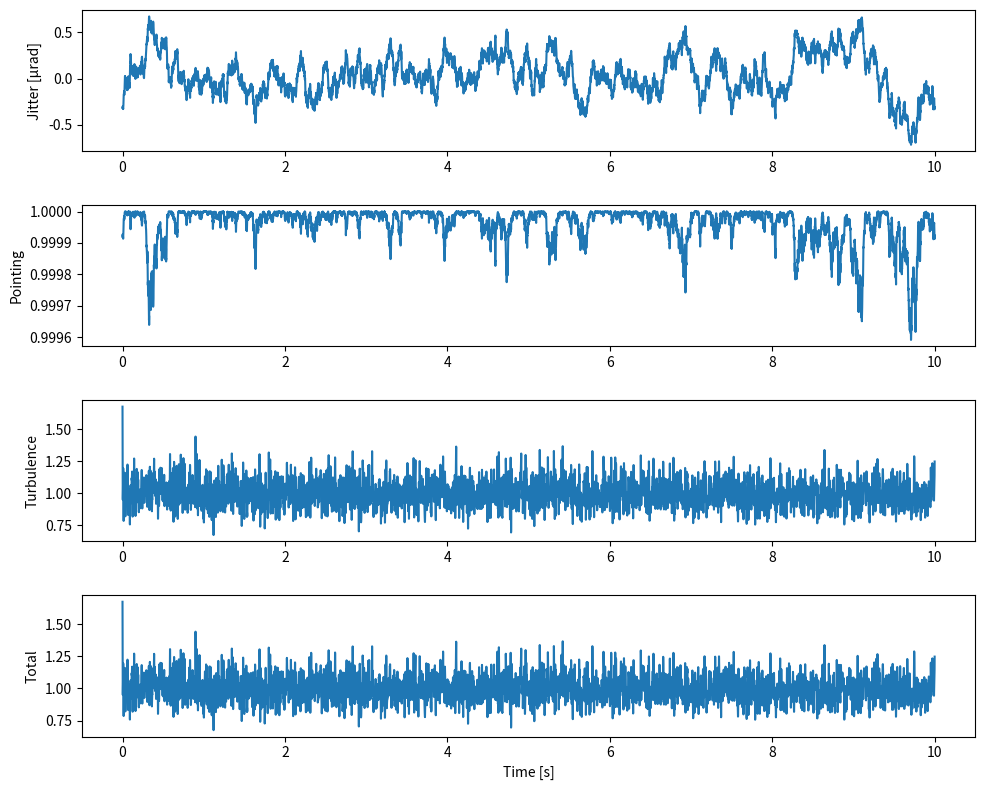

Recreate this plot in Python.
### IMPORTS
import numpy as np
import matplotlib.pyplot as plt
from scipy.signal import butter, filtfilt

### SIMULATION
# Parameters
fs = 1000          # sampling frequency [Hz]
T = 10             # duration [s]
theta_div = 50e-6  # beam divergence [µrad]

# Set up time and frequency vectors
N = int(T * fs)
dt = 1/fs
t = np.arange(N) * dt
f = np.fft.rfftfreq(N, dt)

# Jitter PSD
S = 160 / (1 + f**2)

# Generate complex white noise
random_complex = (
    np.random.randn(len(f)) +
    1j * np.random.randn(len(f))
)

# Shape according to PSD
Theta_f = random_complex * np.sqrt(S * fs / 2)

# Inverse FFT to get time-domain jitter
theta = np.fft.irfft(Theta_f, n=N) * 1e-6  # rad


# Get power loss from pointing error
I_point = np.exp(-2 * (theta**2) / theta_div**2)

# Turbulence parameters
scint_index = 0.1         # scintillation index (from slide)
fc_turb = 120          # turbulence bandwidth [Hz]

# Convert scintillation index → lognormal parameters
sigma_ln = np.sqrt(np.log(scint_index**2 + 1))
mu_ln = - sigma_ln**2 / 2

# Generate Gaussian noise
nz = np.random.randn(N)

# Band-limit turbulence
b, a = butter(2, fc_turb/(fs/2))
Z = filtfilt(b, a, nz)

# Normalize variance
Z = Z / np.std(Z)

# Log-normal intensity
I_turb = np.exp(mu_ln + sigma_ln * Z)

# Total
I_total = I_point * I_turb

### PLOT
plt.figure(figsize=(10,8))

plt.subplot(4,1,1)
plt.plot(t, theta*1e6)
plt.ylabel("Jitter [µrad]")

plt.subplot(4,1,2)
plt.plot(t, I_point)
plt.ylabel("Pointing")

plt.subplot(4,1,3)
plt.plot(t, I_turb)
plt.ylabel("Turbulence")

plt.subplot(4,1,4)
plt.plot(t, I_total)
plt.ylabel("Total")
plt.xlabel("Time [s]")

plt.tight_layout()
plt.show()

### STATS
print("RMS Jitter [µrad]:", np.std(theta)*1e6)
print("Mean Turbulence:", np.mean(I_turb))
print("Mean Total Power:", np.mean(I_total))
